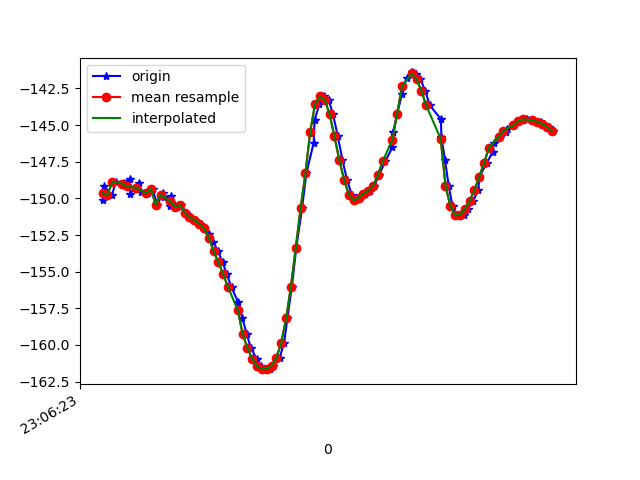

Source data for this figure (header and first rows):
1617836783821, 532427369328443, -150.11679, 29.665447, -17.839672
1617836783825, 532427388559213, -149.2, 29.2, -17.83
1617836783858, 532427407789983, -149.8, 29.02, -16.78
1617836783876, 532427427020753, -148.9, 29.03, -17.28
1617836783906, 532427446251523, -149, 28.7, -16.46
1617836783909, 532427465482293, -148.9, 29.42, -16.82
1617836783932, 532427484713063, -148.7, 28.99, -16.32
1617836783935, 532427503943833, -149.7, 29.53, -15.49
1617836783970, 532427523174603, -149, 29.32, -15.82
1617836783979, 532427542405373, -149.6, 29.34, -14.93
1617836784010, 532427561636143, -149.6, 30.3, -15.44
1617836784027, 532427580866913, -149.4, 30.27, -15.31
1617836784047, 532427600097683, -150.4, 31.05, -14.56
1617836784071, 532427619328453, -149.6, 31.25, -15.45
1617836784074, 532427638559223, -149.9, 31.2, -14.91
1617836784100, 532427657789993, -150.5, 32.41, -14.92
1617836784105, 532427677020763, -149.9, 32.44, -15.08
1617836784130, 532427696251533, -150.6, 32.65, -14.15
1617836784146, 532427715482303, -150.5, 33.56, -14.21
1617836784165, 532427734834044, -151, 33.53, -13.65
1617836784183, 532427754064814, -151.3, 33.56, -13.33
1617836784204, 532427773295584, -151.5, 33.51, -13.13
1617836784222, 532427792526354, -151.7, 33.53, -12.94
1617836784241, 532427811757124, -152, 33.51, -12.76
1617836784262, 532427830987894, -152.4, 33.44, -12.56
1617836784278, 532427850218664, -153, 33.42, -12.31
1617836784298, 532427869449434, -153.6, 33.51, -12.01
1617836784317, 532427888680204, -154.4, 33.7, -11.58
1617836784335, 532427907910974, -155.2, 33.85, -10.99
1617836784354, 532427927141744, -156.1, 33.85, -10.22
1617836784381, 532427946372514, -157.1, 33.7, -9.221
1617836784399, 532427965603284, -158.2, 33.61, -8.004
1617836784417, 532427984834054, -159.2, 33.91, -6.764
1617836784434, 532428004064824, -160.2, 34.6, -5.609
1617836784458, 532428023295594, -160.9, 35.33, -4.633
1617836784475, 532428042526364, -161.4, 35.74, -3.889
1617836784497, 532428061757134, -161.6, 35.64, -3.389
1617836784512, 532428080987904, -161.6, 35.19, -3.095
1617836784527, 532428100218674, -161.4, 34.74, -2.999
1617836784553, 532428119449444, -160.9, 34.65, -3.193
1617836784572, 532428138680214, -159.8, 34.75, -3.848
1617836784585, 532428157910984, -158.2, 34.6, -5.055
1617836784604, 532428177141754, -156, 34.07, -6.757
1617836784622, 532428196372524, -153.4, 32.85, -9.016
1617836784646, 532428215603294, -150.7, 30.55, -11.87
1617836784664, 532428234834064, -148.3, 27.27, -15.38
1617836784694, 532428254064834, -146.2, 23.56, -19.5
1617836784698, 532428273295604, -144.7, 19.8, -23.91
1617836784718, 532428292526374, -143.6, 16.21, -28.44
1617836784736, 532428311757144, -143, 12.89, -32.96
1617836784756, 532428330987914, -143.3, 9.579, -37.27
1617836784774, 532428350218684, -144.3, 6.263, -41.33
1617836784794, 532428369449454, -145.8, 3.242, -45.15
1617836784813, 532428388680224, -147.3, 0.7923, -48.8
1617836784832, 532428407910994, -148.7, -1.049, -52.25
1617836784852, 532428427141764, -149.7, -2.482, -55.45
1617836784871, 532428446372534, -150.1, -3.935, -58.53
1617836784888, 532428465603304, -150, -5.561, -61.5
1617836784907, 532428484834074, -149.7, -7.388, -64.04
1617836784926, 532428504064844, -149.5, -9.329, -66.01
1617836784945, 532428523295614, -149.1, -11.02, -67.5
... 38 more rows
